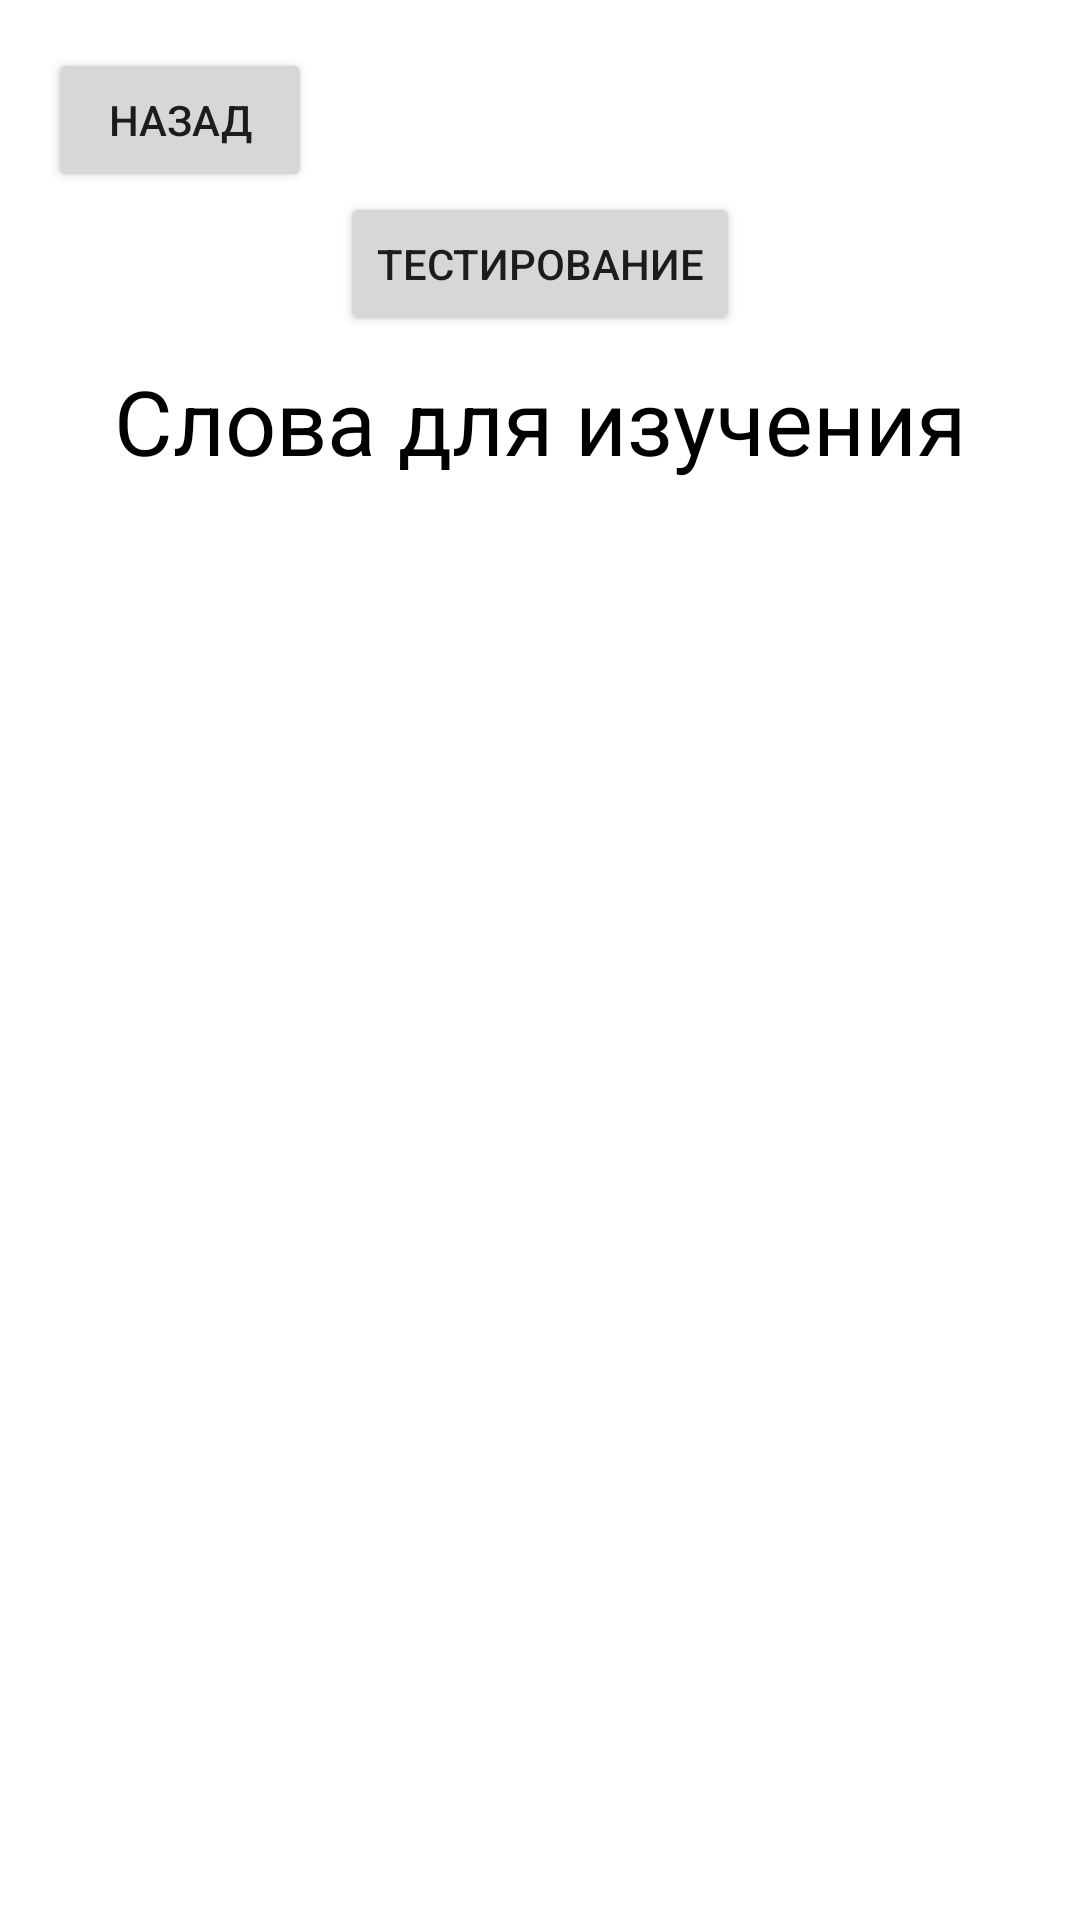

Layout XML and referenced resources for this Android screen:
<!-- AndroidManifest.xml: application theme Theme.LearnLanguage -->
<!-- res/layout/activity_body.xml -->
<?xml version="1.0" encoding="utf-8"?>
<LinearLayout
    xmlns:android="http://schemas.android.com/apk/res/android"
    xmlns:app="http://schemas.android.com/apk/res-auto"
    xmlns:tools="http://schemas.android.com/tools"
    android:layout_width="match_parent"
    android:layout_height="match_parent"
    android:padding="16dp"
    android:orientation="vertical"
    tools:context=".BodyActivity">

    <Button
        android:id="@+id/back_button"
        android:layout_width="wrap_content"
        android:layout_height="wrap_content"
        android:text="@string/back"
        />

    <Button
        android:id="@+id/test_button"
        android:layout_width="wrap_content"
        android:layout_height="wrap_content"
        android:layout_gravity="center"
        android:text="Тестирование"
       />

    <TextView
        android:layout_width="wrap_content"
        android:layout_height="wrap_content"
        android:layout_gravity="center"
        android:layout_margin="8dp"
        android:text="Слова для изучения"
        android:textColor="@android:color/black"
        android:textSize="30sp"
       />

        <androidx.recyclerview.widget.RecyclerView
            android:id="@+id/rvWords"
            android:layout_width="match_parent"
            android:layout_height="match_parent" />

</LinearLayout>
<!-- resources referenced by this layout -->
<resources>
  <string name="back">Назад</string>
  <style name="Theme.LearnLanguage" parent="Theme.MaterialComponents.DayNight.DarkActionBar">
          
          <item name="colorPrimary">@color/purple_500</item>
          <item name="colorPrimaryVariant">@color/purple_700</item>
          <item name="colorOnPrimary">@color/white</item>
          
          <item name="colorSecondary">@color/teal_200</item>
          <item name="colorSecondaryVariant">@color/teal_700</item>
          <item name="colorOnSecondary">@color/black</item>
          
          <item name="android:statusBarColor" tools:targetApi="l">?attr/colorPrimaryVariant</item>
          
      </style>
  <!-- not gathered from this repository: default colours our renderer supplied (Android Studio template values) -->
  <color name="purple_500">#FF6200EE</color>
  <color name="purple_700">#FF3700B3</color>
  <color name="teal_200">#FF03DAC5</color>
  <color name="teal_700">#FF018786</color>
  <color name="black">#FF000000</color>
  <color name="white">#FFFFFFFF</color>
</resources>
